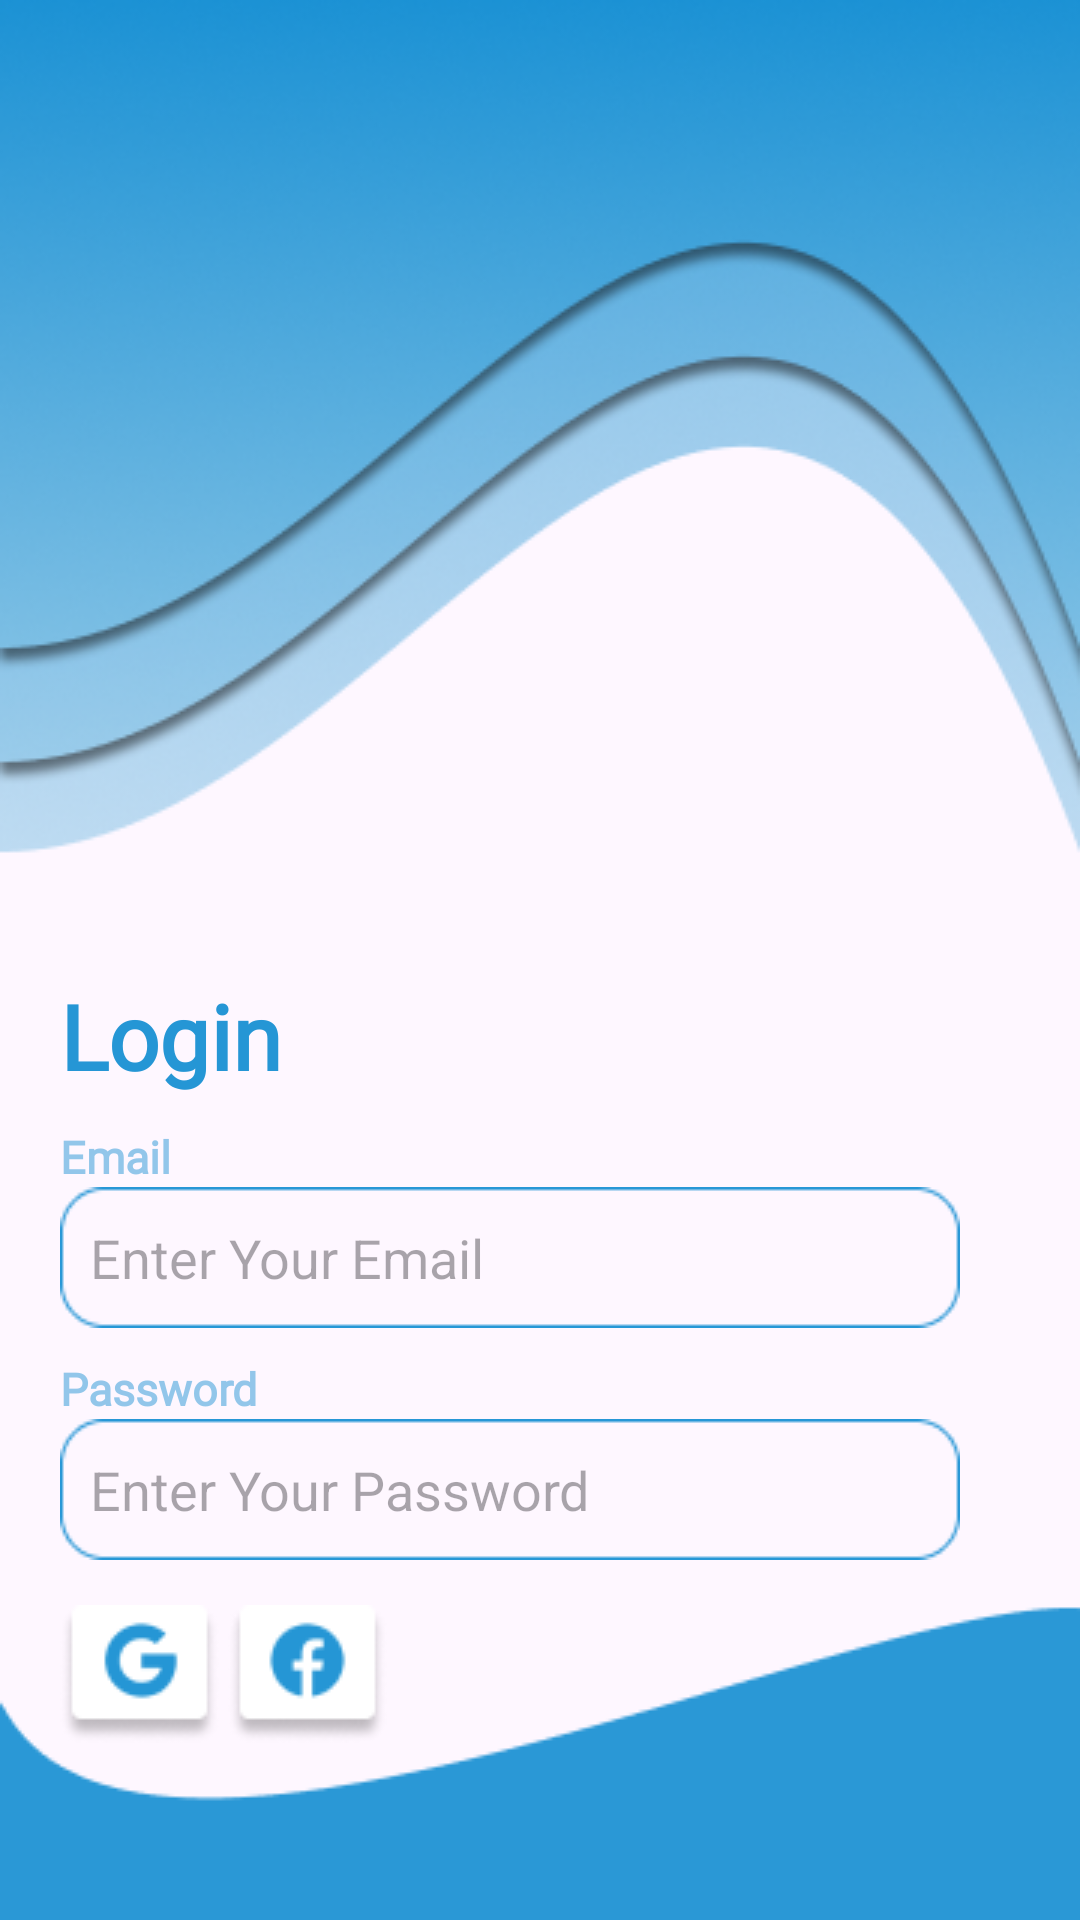

The Android layout XML behind this screen, and the referenced resources:
<!-- AndroidManifest.xml: application theme Theme.Tugas4ReblyTabuni -->
<!-- res/layout/activity_login.xml -->
<?xml version="1.0" encoding="utf-8"?>
<LinearLayout xmlns:android="http://schemas.android.com/apk/res/android"
    xmlns:app="http://schemas.android.com/apk/res-auto"
    xmlns:tools="http://schemas.android.com/tools"
    android:id="@+id/main"
    android:layout_width="match_parent"
    android:layout_height="match_parent"
    android:orientation="vertical"
    android:padding="20dp"
    android:background="@drawable/login"
    tools:context=".Login_Activity">

    <LinearLayout
        android:layout_width="match_parent"
        android:layout_height="wrap_content"
        android:layout_marginTop="275dp"
        android:layout_marginEnd="20dp"
        android:orientation="vertical">

        <FrameLayout
            android:layout_width="match_parent"
            android:layout_height="wrap_content">
            <LinearLayout
                android:layout_width="match_parent"
                android:layout_height="wrap_content"
                android:orientation="horizontal">

                <TextView
                    android:layout_width="match_parent"
                    android:layout_height="wrap_content"
                    android:text="Login"
                    android:layout_marginTop="30sp"
                    android:textSize="30sp"
                    android:fontFamily="@font/poppins_bold"
                    android:textStyle="bold"
                    android:textColor="@color/birulangit"
                    android:layout_weight="1"/>


            </LinearLayout>
        </FrameLayout>

        <TextView
            android:layout_width="wrap_content"
            android:layout_height="wrap_content"
            android:text="Email"
            android:textSize="15sp"
            android:layout_marginTop="10dp"
            android:textStyle="bold"
            android:textColor="@color/birulangit_10"
            android:fontFamily="@font/poppins_regular"/>

        <EditText
            android:layout_width="wrap_content"
            android:layout_height="wrap_content"
            android:paddingLeft="10dp"
            android:hint="Enter Your Email"
            android:background="@drawable/form"/>

        <TextView
            android:layout_width="wrap_content"
            android:layout_height="wrap_content"
            android:text="Password"
            android:textSize="15sp"
            android:layout_marginTop="10dp"
            android:textStyle="bold"
            android:textColor="@color/birulangit_10"
            android:fontFamily="@font/poppins_regular"/>

        <EditText
            android:layout_width="wrap_content"
            android:layout_height="wrap_content"
            android:hint="Enter Your Password"
            android:paddingLeft="10dp"
            android:background="@drawable/form"/>

        <ImageView
            android:layout_width="wrap_content"
            android:layout_height="wrap_content"
            android:layout_marginTop="15dp"
            android:background="@drawable/sosmed"/>

    </LinearLayout>
    <LinearLayout
        android:layout_width="match_parent"
        android:layout_height="wrap_content">

    </LinearLayout>

    <LinearLayout
        android:layout_width="match_parent"
        android:layout_height="wrap_content"
        android:orientation="horizontal"
        >

        <TextView
            android:id="@+id/linkRegister"
            android:layout_width="match_parent"
            android:layout_height="wrap_content"
            android:text="new member? Register"
            android:layout_marginTop="60dp"
            android:textSize="15sp"
            android:fontFamily="@font/poppins_regular"
            android:textStyle="bold"
            android:textColor="@color/white"
            android:layout_weight="1"/>

        <Button
            android:id="@+id/btnLogin"
            android:layout_width="300dp"
            android:layout_height="65dp"
            android:layout_weight="1"
            android:layout_marginTop="49dp"
            android:text="Login"
            android:textSize="18sp"
            android:fontFamily="@font/poppins_semibold"
            android:textColor="@color/birulangit_10"
            android:backgroundTint="@color/white"
            />
    </LinearLayout>

</LinearLayout>
<!-- resources referenced by this layout -->
<resources>
  <color name="birulangit">#2596D5</color>
  <color name="birulangit_10">#802596D5</color>
  <color name="white">#FFFFFFFF</color>
  <!-- drawable form: png bitmap (drawable, 1065 bytes) -->
  <!-- drawable login: png bitmap (drawable, 82683 bytes) -->
  <!-- drawable sosmed: png bitmap (drawable, 3795 bytes) -->
  <style name="Theme.Tugas4ReblyTabuni" parent="Base.Theme.Tugas4ReblyTabuni" />
  <style name="Base.Theme.Tugas4ReblyTabuni" parent="Theme.Material3.DayNight.NoActionBar">
          
          
      </style>
</resources>
